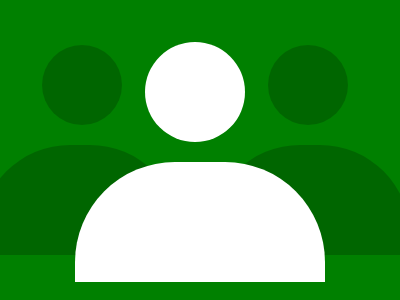

Here is a drawing made with CSS. Write the source that renders it.

<!DOCTYPE html>
<html lang="en">

<head>
    <meta charset="UTF-8">
    <meta http-equiv="X-UA-Compatible" content="IE=edge">
    <meta name="viewport" content="width=device-width, initial-scale=1.0">
    <title>Image2</title>
    <style>
        .box {
            width: 600px;
            height: 480px;
            background-color: green;
            border: 60px solid orange;
            border-radius: 50px;
            position: absolute;
            top: 50%;
            left: 50%;
            transform: translate(-50%, -50%);

        }
        .box::after {
            content: '';
            display: block;
            width: 130px;
            height: 20px;
            position: absolute;
            bottom:-10px;
            right: 100px;
            transform: translate(10%, -50%);
            background-color: white;
           
        }
        .box::before {
            content: '';
            display: block;
            width: 130px;
            height: 60px;
            position: absolute;
            bottom:-60px;
            right: 58px;
            transform: translate(10%, -50%);
            background-color: rgba(0, 0, 0, 0.2);
            transform: skewX(45deg)
           
        }

        .b1 {
            width: 250px;
            height: 120px;
            background-color: white;
            border-radius: 100px 100px 0 0;
            position: absolute;
            top: 65%;
            left: 50%;
            transform: translate(-50%, -50%);
            z-index: 1;

        }

        .b1::after {
            content: '';
            display: block;
            width: 100px;
            height: 100px;
            position: absolute;
            top: -70px;
            left: 60px;
            transform: translate(10%, -50%);
            background-color: white;
            border-radius: 50%;
        }

        .b2 {
            width: 200px;
            height: 110px;
            background-color: rgba(0, 0, 0, 0.2);
            border-radius: 90px 90px 0 0;
            position: absolute;
            top:290px;
            left: 330px;
            transform: translate(-10%, -50%);
            -webkit-box-reflect: left 30px;
        }

        .b2::after {
            content: '';
            display: block;
            width: 80px;
            height: 80px;
            position: absolute;
            top: -60px;
            left: 50px;
            transform: translate(10%, -50%);
            background-color: rgba(0, 0, 0, 0.2);
            border-radius: 50%;
        }
    </style>
</head>

<body>
    <div class="box">
        <div class="b1"></div>
        <div class="sec">
            <div class="b2"></div>
        </div>
    </div>
</body>

</html>